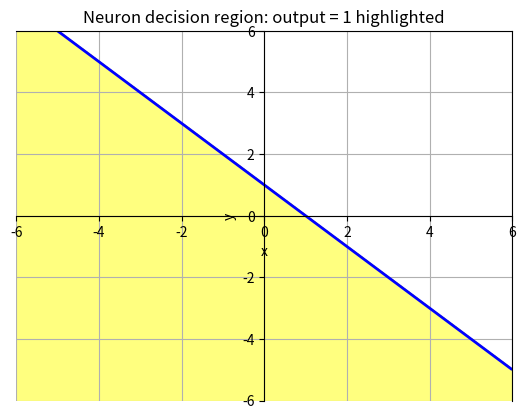

Python code for this plot:
import numpy as np
import matplotlib.pyplot as plt

# Define the neuron parameters
w1, w2, b = 1, 1, -1  # corresponds to the line: x + y - 1 = 0

limitPoint = 6
# Create a grid of points
x = np.linspace(-limitPoint, limitPoint, 100)
y = np.linspace(-limitPoint, limitPoint, 100)
X, Y = np.meshgrid(x, y)

# print(X)
# print(Y)
# print(X.shape)
# print(Y.shape)

# Compute neuron output
Z = w1 * X + w2 * Y + b
output = (Z <= 0).astype(int)  # Step function applied elementwise # step function 1 for True and 0 for False

# Plot decision boundary
plt.contour(X, Y, Z, levels=[0], colors=['blue'], linewidths=2)

# Highlight region where neuron output == 1
plt.contourf(X, Y, output, levels=[0.5, 1.5], colors=['yellow'], alpha=0.5)

# Optionally scatter sample points
# plt.scatter(X[output == 1], Y[output == 1], s=5, color='green')

plt.title('Neuron decision region: output = 1 highlighted')
plt.grid(True)
plt.xlim(-limitPoint, limitPoint)
plt.ylim(-limitPoint, limitPoint)
plt.xlabel('x')
plt.ylabel('y')
# plt.axis('equal')  # Equal aspect ratio
# plt.legend()

# Get current axes
ax = plt.gca()
# Move left and bottom spines (axes lines) to the center
ax.spines['left'].set_position('center')
ax.spines['bottom'].set_position('center')

plt.show()
